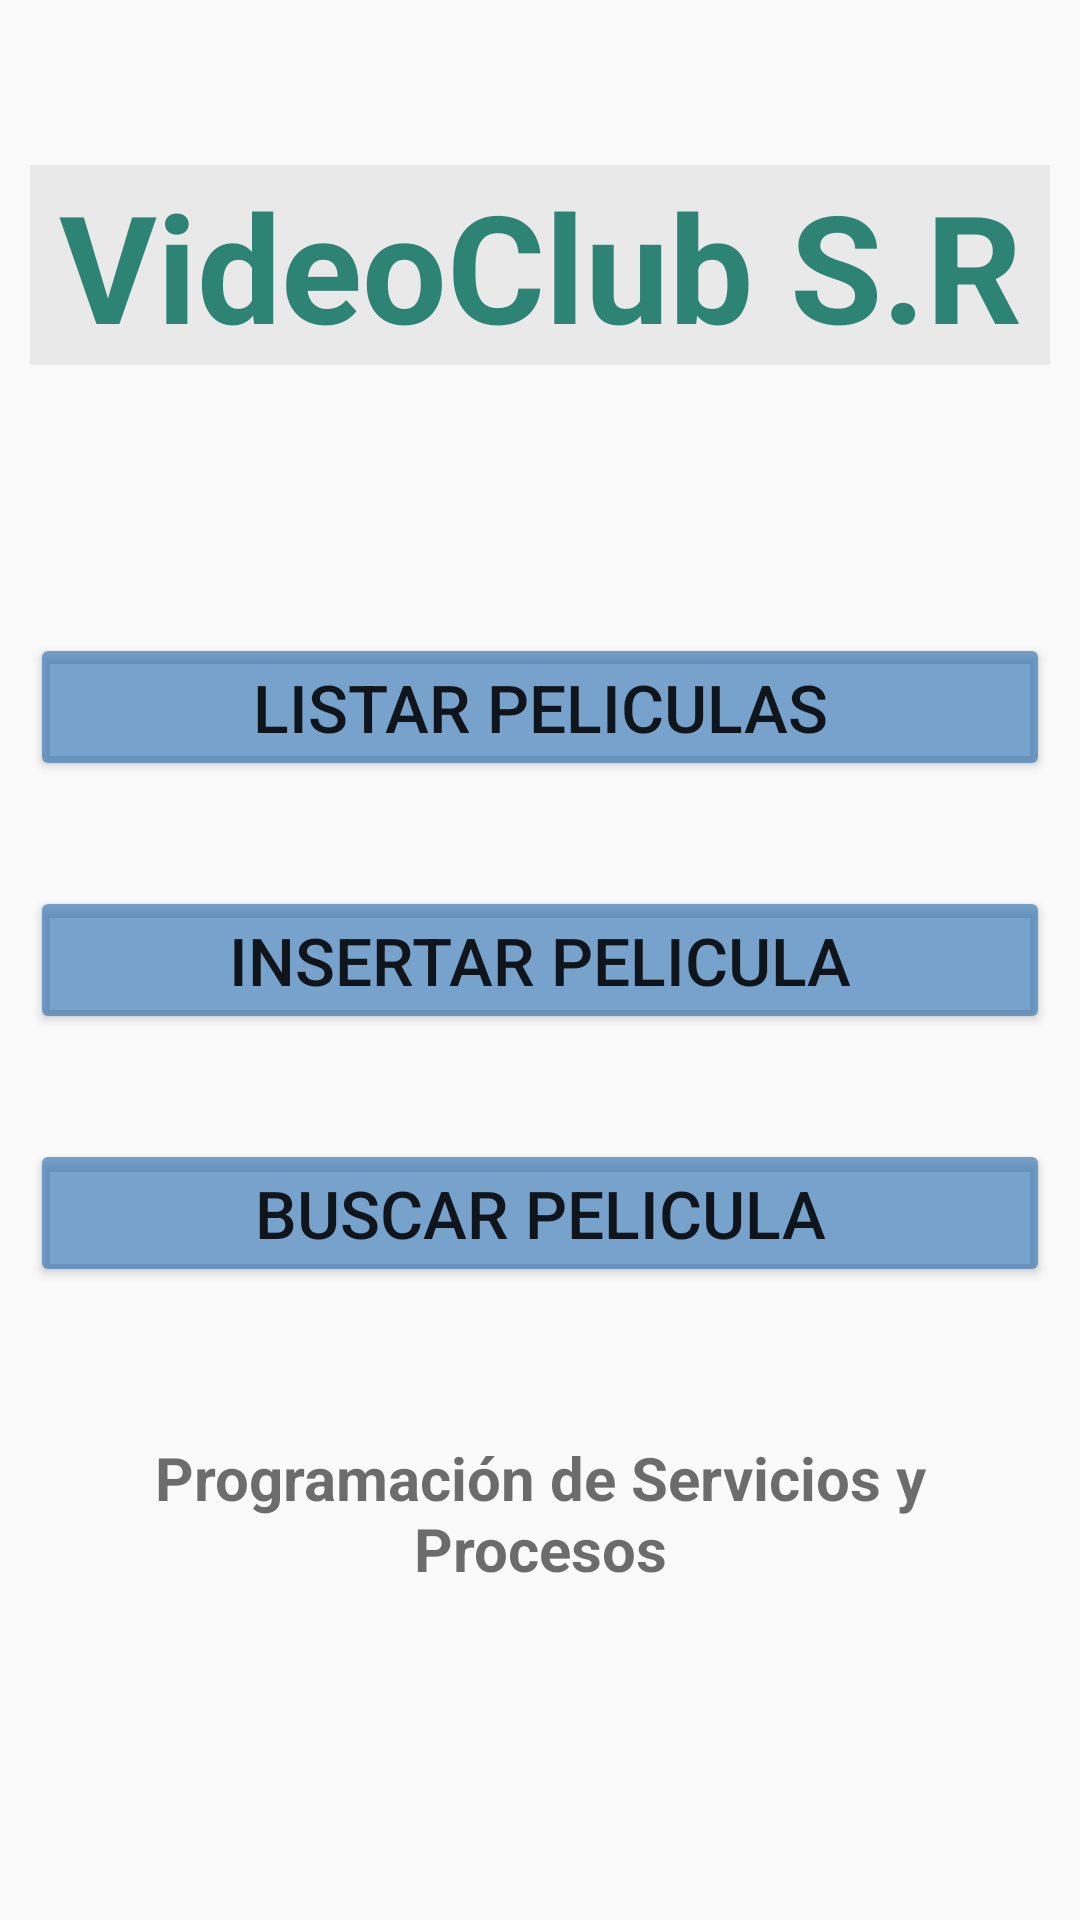

Write the Android layout XML for this screen, with the resource values it uses.
<!-- AndroidManifest.xml: application theme AppTheme -->
<!-- res/layout/activity_main.xml -->
<?xml version="1.0" encoding="utf-8"?>
<RelativeLayout xmlns:android="http://schemas.android.com/apk/res/android"
    xmlns:tools="http://schemas.android.com/tools"
    android:orientation="vertical"
    android:layout_width="match_parent"
    android:layout_height="match_parent"
    tools:context="com.daniel.sierra.videoclubretrofit.MainActivity">

    <TextView
        android:layout_width="match_parent"
        android:layout_height="wrap_content"
        android:gravity="center"
        android:text="@string/titulo"
        android:layout_marginLeft="10dp"
        android:layout_marginRight="10dp"
        android:layout_marginTop="55dp"
        android:textColor="#cd006b57"
        android:background="#78d4d4d4"
        android:textStyle="bold"
        android:textSize="50sp" />

    <Button
        android:id="@+id/fButtonInsertar"
        android:layout_width="match_parent"
        android:layout_height="wrap_content"
        android:layout_marginTop="35dp"
        android:layout_marginLeft="10dp"
        android:layout_marginRight="10dp"
        android:text="@string/insertar_pelicula"
        android:layout_centerVertical="true"
        android:textSize="22sp"
        android:theme="@style/MyButton"/>

    <Button
        android:id="@+id/fButtonListar"
        android:layout_width="match_parent"
        android:layout_height="wrap_content"
        android:layout_above="@+id/fButtonInsertar"
        android:layout_marginLeft="10dp"
        android:layout_marginRight="10dp"
        android:text="@string/listar_peliculas"
        android:textSize="22sp"
        android:theme="@style/MyButton"/>

    <Button
        android:id="@+id/fButtonBuscar"
        android:layout_width="match_parent"
        android:layout_height="wrap_content"
        android:layout_below="@+id/fButtonInsertar"
        android:layout_marginTop="35dp"
        android:layout_marginLeft="10dp"
        android:layout_marginRight="10dp"
        android:text="@string/buscar_pelicula"
        android:textSize="22sp"
        android:theme="@style/MyButton"/>

    <TextView
        android:id="@+id/textAsig"
        android:layout_width="match_parent"
        android:layout_height="wrap_content"
        android:gravity="center"
        android:text="@string/subtitulo"
        android:layout_marginLeft="10dp"
        android:layout_below="@+id/fButtonBuscar"
        android:layout_marginRight="10dp"
        android:layout_marginTop="50dp"
        android:layout_marginBottom="30dp"
        android:textColor="#91000000"
        android:textStyle="bold"
        android:textSize="20dp" />

</RelativeLayout>
<!-- resources referenced by this layout -->
<resources>
  <string name="buscar_pelicula">Buscar Pelicula</string>
  <string name="insertar_pelicula">Insertar Pelicula</string>
  <string name="listar_peliculas">Listar Peliculas</string>
  <string name="subtitulo">Programación de Servicios y Procesos</string>
  <string name="titulo">VideoClub S.R</string>
  <style name="MyButton" parent="Theme.AppCompat.Light">
          <item name="colorControlHighlight">@color/fbuttonP</item>
          <item name="colorButtonNormal">@color/fbuttonS</item>
      </style>
  <style name="AppTheme" parent="Theme.AppCompat.Light.DarkActionBar">
          
          <item name="colorPrimary">@color/colorPrimary</item>
          <item name="colorPrimaryDark">@color/colorPrimaryDark</item>
          <item name="colorAccent">@color/colorAccent</item>
      </style>
  <color name="fbuttonP">#00fff0</color>
  <color name="fbuttonS">#a42f72b1</color>
  <color name="colorPrimary">#3F51B5</color>
  <color name="colorPrimaryDark">#303F9F</color>
  <color name="colorAccent">#FF4081</color>
</resources>
